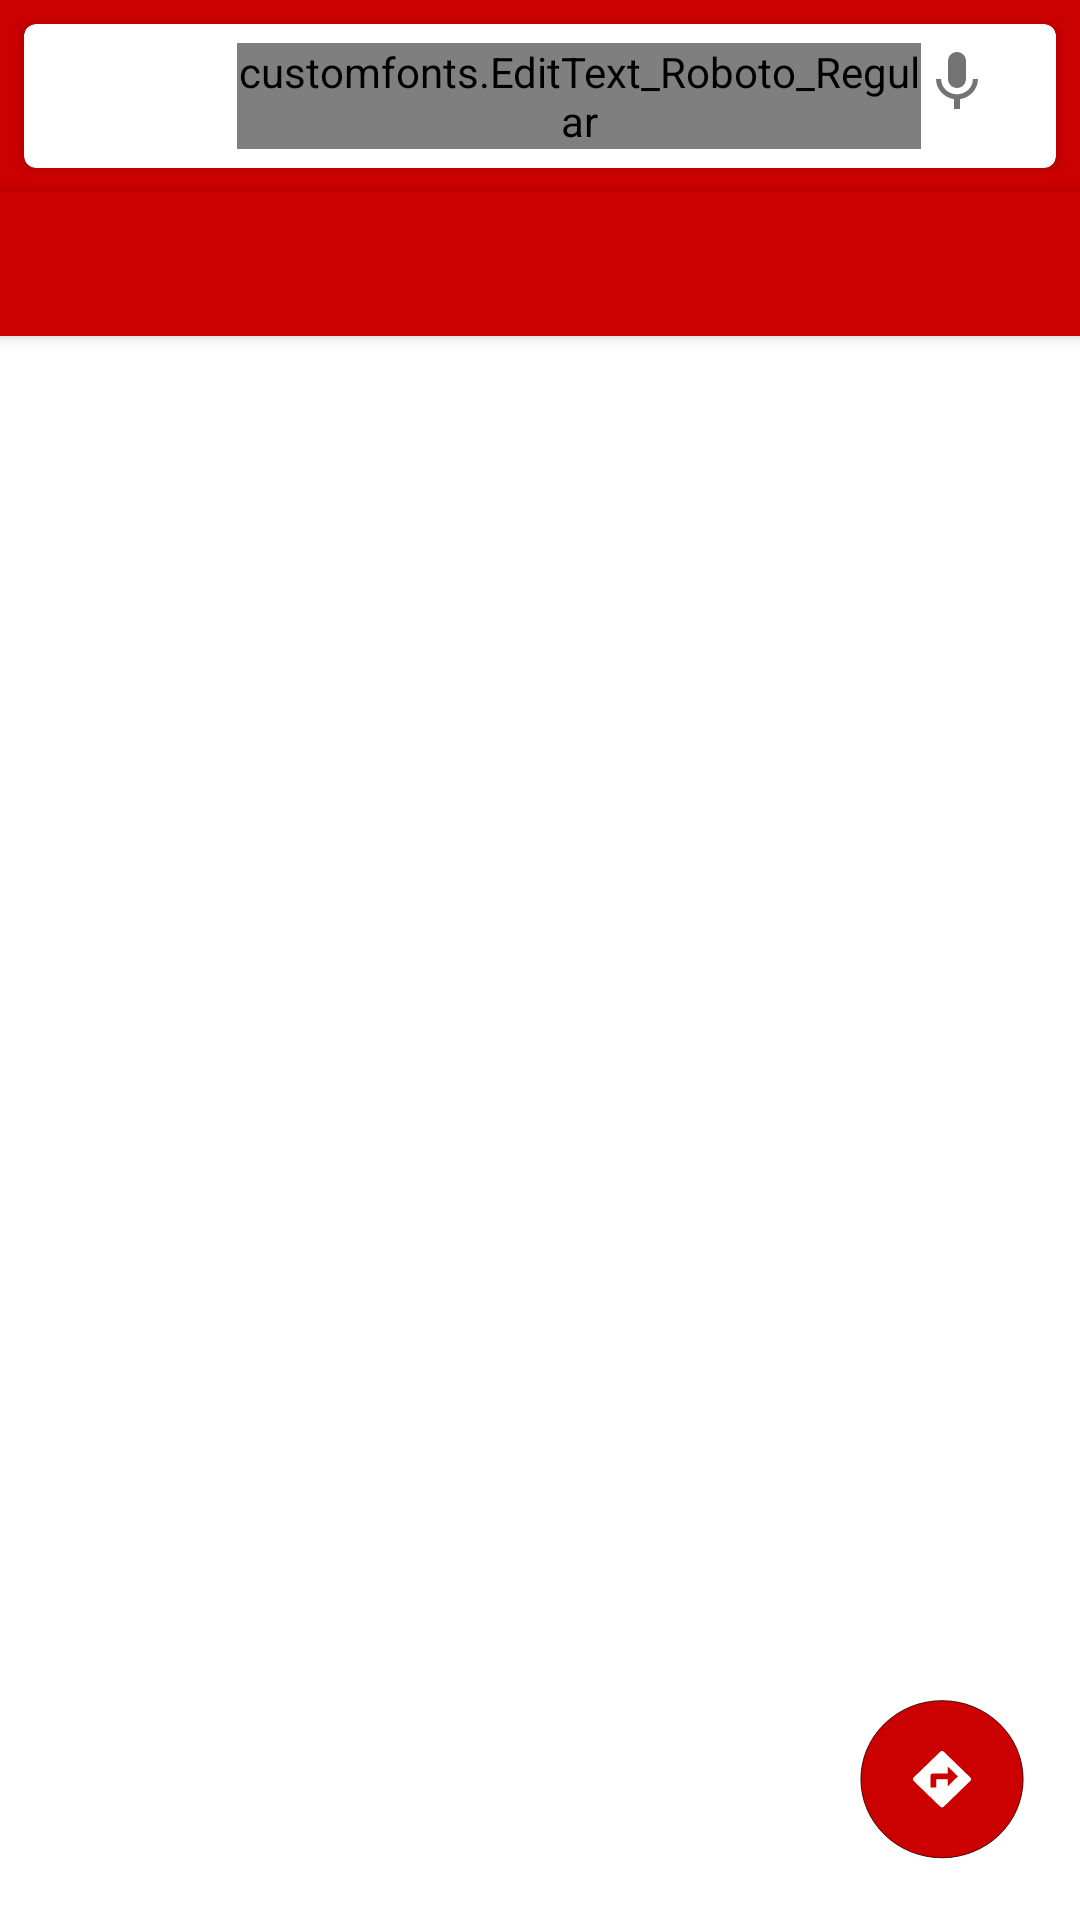

Here is an Android app screen rendered from its layout file. Give the layout XML and the strings, colors and styles it references.
<!-- AndroidManifest.xml: application theme AppTheme -->
<!-- res/layout/activity_contact.xml -->
<?xml version="1.0" encoding="utf-8"?>
<RelativeLayout
    xmlns:android="http://schemas.android.com/apk/res/android"
    xmlns:app="http://schemas.android.com/apk/res-auto"
    xmlns:tools="http://schemas.android.com/tools"
    android:layout_width="match_parent"
    android:layout_height="wrap_content"
    android:orientation="vertical"
    android:background="#ffffff"
    android:paddingBottom="16dp"
    tools:context=".Contact">

    <LinearLayout
        android:layout_width="match_parent"
        android:layout_height="wrap_content"
        android:orientation="vertical"
        android:background="#cb0000">


        <android.support.v7.widget.CardView
            android:layout_width="match_parent"
            android:layout_height="48dp"
            android:background="#cb0000"
            android:layout_margin="8dp"
            app:cardCornerRadius="4dp">

            <LinearLayout
                android:layout_width="match_parent"
                android:layout_height="wrap_content"
                android:orientation="horizontal"
                android:gravity="center"
                android:layout_gravity="center">

                <ImageView
                    android:layout_width="27dp"
                    android:layout_height="24dp"
                    android:layout_marginLeft="19dp"
                    android:src="@drawable/ic_search_black_24dp"/>

                <customfonts.EditText_Roboto_Regular
                    android:layout_width="wrap_content"
                    android:layout_height="wrap_content"
                    android:textSize="16sp"
                    android:layout_marginLeft="25dp"
                    android:layout_weight="1"
                    android:background="#00000000"
                    android:textColor="#61000000"
                    android:inputType="text"
                    android:text="Search people &amp; places"/>

                <ImageView
                    android:layout_width="24dp"
                    android:layout_height="24dp"
                    android:scaleType="fitXY"
                    android:layout_gravity="right"
                    android:layout_marginRight="21dp"
                    android:src="@drawable/ic_keyboard_voice_black_24dp"
                    android:tint="#8A000000"/>


            </LinearLayout>
        </android.support.v7.widget.CardView>


        <android.support.design.widget.TabLayout
            android:id="@+id/tablayout1"
            android:layout_width="match_parent"
            android:layout_height="wrap_content"
            android:background="#cb0000"
            android:elevation="3dp"
            app:tabGravity="fill"
            app:tabIndicatorColor="#ffffff"
            app:tabIndicatorHeight="3dp"
            app:tabMode="fixed"
            app:tabTextAppearance="@style/MyMenuTextAppearance2"
            />


        <android.support.v4.view.ViewPager
            android:id="@+id/viewpager1"
            android:layout_width="match_parent"
            android:layout_height="wrap_content"
            android:background="#ffffff"
            android:paddingTop="20dp"/>


    </LinearLayout>
    <ImageView
        android:layout_width="60dp"
        android:layout_height="60dp"
        android:layout_alignParentBottom="true"
        android:layout_alignParentRight="true"
        android:src="@drawable/ic_button"
        android:layout_marginRight="16dp"
        android:elevation="4dp"/>

</RelativeLayout>
<!-- resources referenced by this layout -->
<resources>
  <!-- drawable ic_button (drawable) -->
  <vector android:height="24dp" android:viewportHeight="192.5"
      android:viewportWidth="186.5" android:width="24dp" xmlns:android="http://schemas.android.com/apk/res/android">
      <path android:fillColor="#cb0000"
          android:pathData="M93.25,93.25m-84,0a84,84 0,1 1,168 0a84,84 0,1 1,-168 0"
          android:strokeColor="#000000" android:strokeWidth=".5"/>
      <path android:fillColor="#cb0000"
          android:pathData="M93.25,93.25m-84,0a84,84 0,1 1,168 0a84,84 0,1 1,-168 0"
          android:strokeColor="#000000" android:strokeWidth=".5"/>
      <path android:fillColor="#fff" android:pathData="M122.35,91.15l-27,-27a2.9,2.9 0,0 0,-4.2 0l-27,27a2.9,2.9 0,0 0,0 4.2l27,27a2.9,2.9 0,0 0,4.2 0l27,-27a2.9,2.9 0,0 0,0 -4.2zM99.25,100.75L99.25,93.25h-12v9h-6L81.25,90.25a2.834,2.834 0,0 1,3 -3h15v-7.5L109.75,90.25z"/>
  </vector>
  <!-- drawable ic_keyboard_voice_black_24dp (drawable) -->
  <vector xmlns:android="http://schemas.android.com/apk/res/android"
          android:width="24dp"
          android:height="24dp"
          android:viewportWidth="24.0"
          android:viewportHeight="24.0">
      <path
          android:fillColor="#8C000000"
          android:pathData="M12,15c1.66,0 2.99,-1.34 2.99,-3L15,6c0,-1.66 -1.34,-3 -3,-3S9,4.34 9,6v6c0,1.66 1.34,3 3,3zM17.3,12c0,3 -2.54,5.1 -5.3,5.1S6.7,15 6.7,12L5,12c0,3.42 2.72,6.23 6,6.72L11,22h2v-3.28c3.28,-0.48 6,-3.3 6,-6.72h-1.7z"/>
  </vector>
  <style name="MyMenuTextAppearance2" parent="TextAppearance.AppCompat.Widget.ActionBar.Title.Inverse">
          <item name="android:textAllCaps">false</item>
          <item name="android:textSize">15dp</item>
          <item name="android:letterSpacing">0.0225</item>
          <item name="android:textStyle">normal</item>
      </style>
  <style name="AppTheme" parent="Theme.AppCompat.Light.NoActionBar">
          
          <item name="colorPrimary">@color/colorPrimary</item>
          <item name="colorPrimaryDark">@color/colorPrimaryDark</item>
          <item name="colorAccent">@color/colorAccent</item>
      </style>
  <color name="colorPrimary">#3F51B5</color>
  <color name="colorPrimaryDark">#303F9F</color>
  <color name="colorAccent">#FF4081</color>
</resources>
